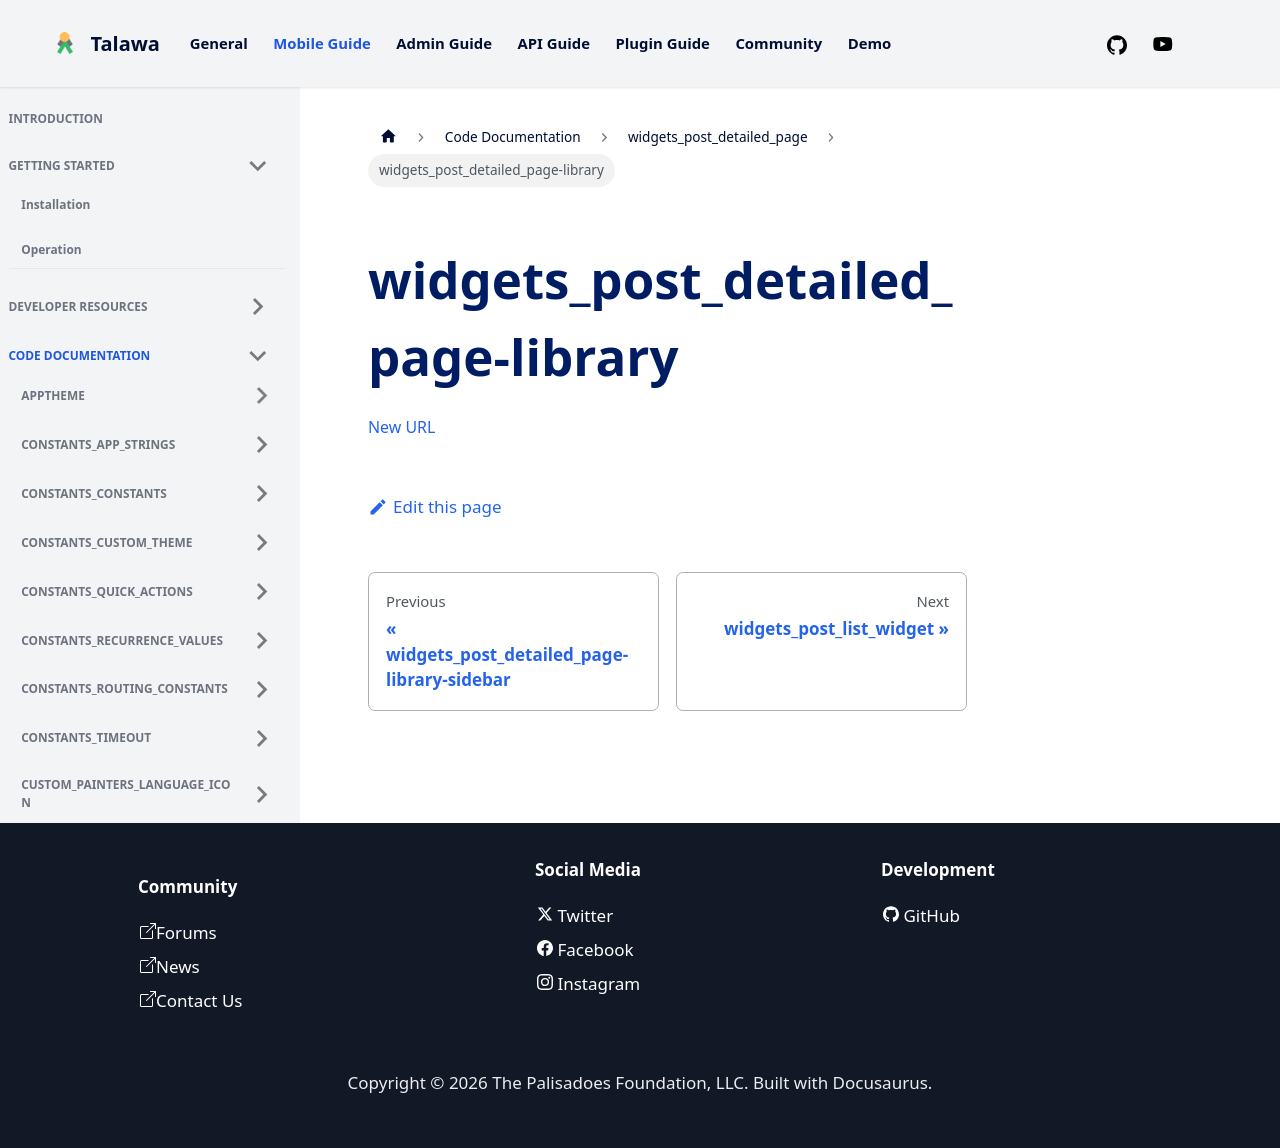

repository: PalisadoesFoundation/talawa · page: docs/auto-docs/widgets_post_detailed_page/widgets_post_detailed_page-library/index.html · generator: docusaurus

[New URL](../widgets_post_detailed_page/)
